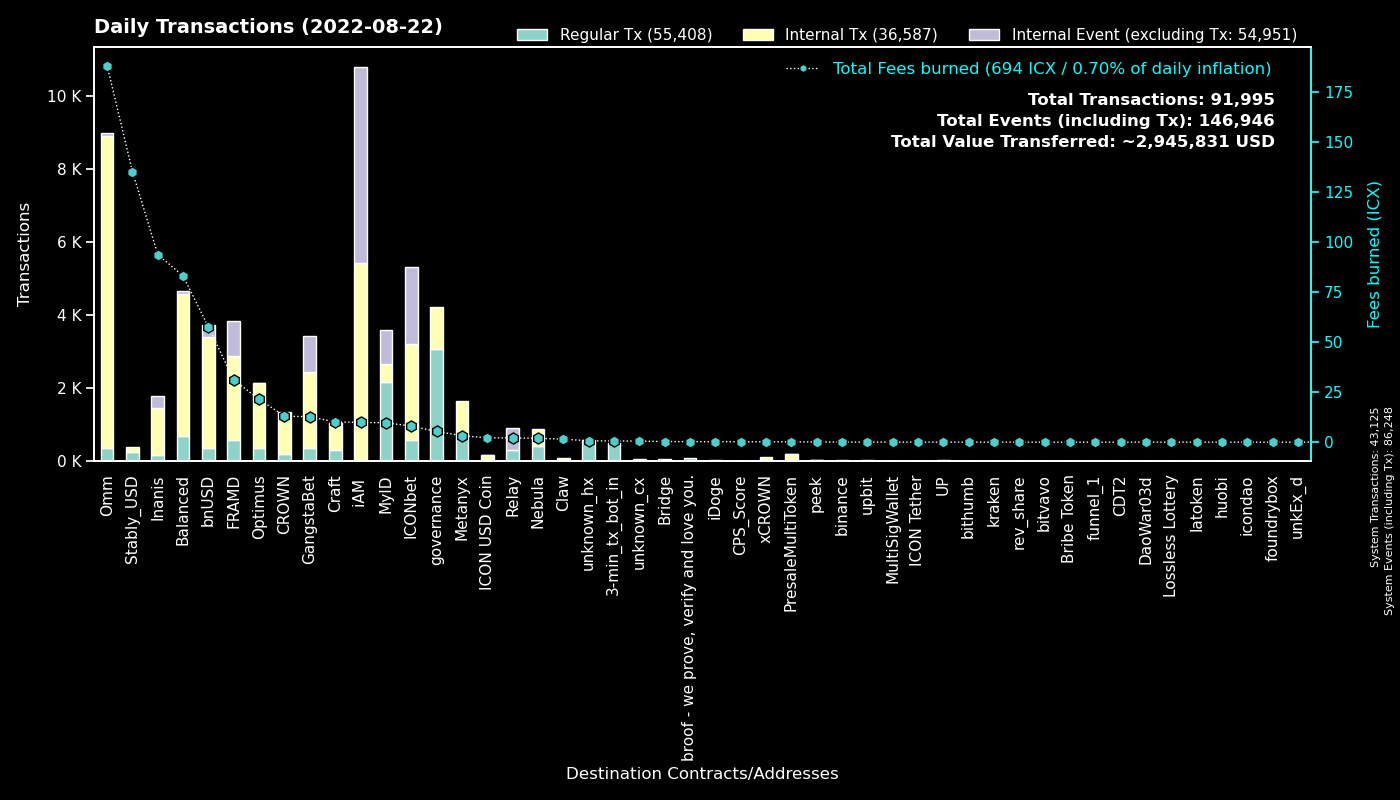

Data behind this chart, as committed beside it:
to, Regular Tx, Fees burned, to_def, Internal Tx, Internal Event (excluding Tx), group
0, 43122, 0.0, System, 3, 43123, System
cx00000000000000000000000000000000000000…, 3056, 5.425, governance, 1174, 0, governance
cx9e3cadcc1a4be3323ea23371b84575abb32703…, 934, 1.918, MyID_1, 0, 934, MyID
cx369a5f4ce4f4648dfc96ba0c8229be0693b4ec…, 765, 3.225, Metanyx, 891, 0, Metanyx
hx92b7608c53825241069a280982c4d92e1b228c…, 721, 1.146, MyID_related_2, 0, 0, MyID
cx2aa9b28a657e3121b75d3d4fe65e569398645d…, 518, 22.74, FRAMD Token, 1581, 288, FRAMD
hx11de4e28be4845de3ea392fd8d758655bf766c…, 480, 0.6, 3-min_tx_bot_in, 0, 0, 3-min_tx_bot_in
cx694e8c9f1a05c8c3719f30d46b97697960e428…, 402, 3.777, MyID_2, 402, 0, MyID
cx88fd7df7ddff82f7cc735c871dc519838cb235…, 368, 57.61, bnUSD, 3028, 316, bnUSD
cxb0b6f777fba13d62961ad8ce11be7ef6c4b2bc…, 347, 5.04, ICONbet? DAOdice(new), 1996, 1510, ICONbet
cx087b4164a87fdfb7b714f3bafe9dfb050fd6b1…, 304, 2.114, Relay_1, 0, 593, Relay
cxbb2871f468a3008f80b08fdde5b8b951583acf…, 237, 135.4, Stably_USD, 157, 0, Stably_USD
cx57d7acf8b5114b787ecdd99ca460c2272e4d91…, 215, 0.7005, NebulaPlanetToken, 253, 0, Nebula
cxcb455f26a2c01c686fa7f30e1e3661642dd53c…, 196, 43.21, omm_lending, 7098, 1, Omm
cx28b2ec885b50c8a93da752f2d0467a67127a70…, 192, 12.96, CROWN, 1135, 5, CROWN
cx85954d0dae92b63bf5cba03a59ca4ffe687bad…, 190, 1.236, NebulaMultiToken, 203, 0, Nebula
cx203d9cd2a669be67177e997b8948ce2c35caff…, 154, 20.78, balanced_dividends, 838, 0, Balanced
cx1a29259a59f463a67bb2ef84398b30ca56b583…, 137, 19.85, omm_token, 1021, 66, Omm
cx21e94c08c03daee80c25d8ee3ea22a20786ec2…, 132, 29.5, Balanced Router, 1395, 37, Balanced
cx2dc662031f3d62bcdba4f63e9bf827767c8475…, 132, 2.076, GangstaBet Skill, 944, 954, GangstaBet
cx5d6e1482434085f30660efe30573304d629270…, 123, 1.317, ICONbet? Baccarat, 452, 421, ICONbet
cxa0af3165c08318e988cb30993b3048335b94af…, 122, 2.687, optimus_baln, 381, 0, Optimus
cx2609b924e33ef00b648a409245c7ea394c4678…, 120, 14.6, balanced_sicx, 634, 5, Balanced
cx9c4698411c6d9a780f605685153431dcda0460…, 118, 0.7568, Auction, 207, 2, Craft
cxf61cd5a45dc9f91c15aa65831a30a90d59a096…, 111, 7.99, balanced_baln, 467, 16, Balanced
cxaa99a164586883eed0322d62a31946dfa9491f…, 108, 8.529, optimus_rewards, 397, 2, Optimus
cxedf34c9c3861d29c3132e59bf2a9a9810c248e…, 107, 43.81, Inanis Marketplace, 933, 345, Inanis
cxe5c2c460364acc5f8c1d5ca925930043d8d9c9…, 107, 0.6088, GangstaBet Crown, 214, 0, GangstaBet
cxba62bb61baf8dd8b6a04633fe33806547785a0…, 94, 2.857, MyID_3, 94, 0, MyID
cx6139a27c15f1653471ffba0b4b88dc15de7e32…, 89, 9.95, gangstabet_token, 878, 17, GangstaBet
cx10d59e8103ab44635190bd4139dbfd682fa2d0…, 89, 6.409, balanced_rewards, 302, 0, Balanced
cx69bcdf1753472c1444188ec3f5188657e30c83…, 82, 0.2552, broof - we prove, verify and love you., 0, 0, broof - we prove, verify and love you.
cx7ecb16e4c143b95e01d05933c17cb986cfe618…, 76, 4.557, CraftRewards, 179, 0, Craft
cx299d88908ab371d586c8dfe0ed42899a899e6e…, 63, 1.238, ICONbet? Levels, 76, 48, ICONbet
cx785d504f44b5d2c8dac04c5a1ecd75f18ee57d…, 59, 3.509, Finance Token, 216, 5, Optimus
cx30f18d26f45d990112a4cd4825c0b79af73aac…, 59, 8.334, Yetis, 720, 669, FRAMD
cx82c8c091b41413423579445032281bca5ac14f…, 54, 0.1332, Craft, 54, 0, Craft
cx66d4d90f5f113eba575bf793570135f9b10cec…, 50, 3.547, balanced_loans, 202, 10, Balanced
cx32d5b6c3eff488b058feff88acec824abe7ed8…, 45, 5.618, Inanis Invictus VOID Token, 331, 3, Inanis
cx2e6d0fc0eca04965d06038c8406093337f085f…, 45, 4.586, Craft, 292, 1, Craft
hxc4193cda4a75526bf50896ec242d6713bb6b02…, 37, 0.04625, binance_hot, 0, 0, binance
cx7b1843b7ef5368a080ccf59c0a9d1bdec474f9…, 36, 1.262, optimus_dividends, 386, 0, Optimus
cx14002628a4599380f391f708843044bc93dce2…, 36, 9.687, iAM Div, 5369, 5382, iAM
cx334db6519871cb2bfd154cec0905ced4ea142d…, 34, 0.1301, unknown_cx, 0, 0, unknown_cx
cxd47f7d943ad76a0403210501dab03d4daf1f68…, 31, 0.365, ICONbet? Blackjack, 82, 117, ICONbet
cxd77007090899311f1afbcae86b49cfe817fc68…, 24, 0.1746, xCROWN, 72, 0, xCROWN
cxcc711062b732ed14954008da8a5b5193b4d486…, 24, 0.0444, peek_1, 0, 0, peek
cx8683d50b9f53275081e13b64fba9d6a56b7c57…, 22, 0.08252, gangstabet_trade, 24, 0, GangstaBet
cx43e2eec79eb76293c298f2b17aec06097be606…, 20, 0.3212, balanced_staking, 56, 0, Balanced
cxae3034235540b924dfcc1b45836c293dcc82bf…, 17, 2.181, ICON USD Coin, 156, 1, ICON USD Coin
cxd0d93ab058d3706d3365ae455497f3cdd5bfae…, 15, 44.47, Inanis MultiToken, 13, 0, Inanis
cx384018e03aa8b739472c7a0645b70df97550e2…, 12, 0.04436, GangstaBet, 12, 0, GangstaBet
cx13b52d9f24db8d64d93a31926e3c69d44fbe8f…, 11, 1.503, Claw, 78, 0, Claw
hxd48ab6a11220369368e8847fee7be4625f304b…, 11, 0.01375, unknown_hx, 0, 0, unknown_hx
hx133323c2e990994816b548a9e7eb080a5eac80…, 10, 0.0125, unknown_hx, 0, 0, unknown_hx
cxeaff5a10cb72bf85965b8b4af3e708ab772b79…, 10, 2.77, Boosted OMM Token, 360, 10, Omm
cx0eb215b6303142e37c0c9123abd1377feb423f…, 10, 0.2336, Bridge, 26, 17, Bridge
cx2d86ce51600803e187ce769129d1f6442bcefb…, 10, 0.05227, CraftStaked, 16, 0, Craft
hx328bc0fed37564007e9d8b911eaaaaf6c3fb00…, 9, 0.01125, unknown_hx, 0, 0, unknown_hx
hx6d14b2b77a9e73c5d5804d43c7e3c3416648ae…, 9, 0.01125, bithumb_3, 0, 0, bithumb
... 528 more rows
